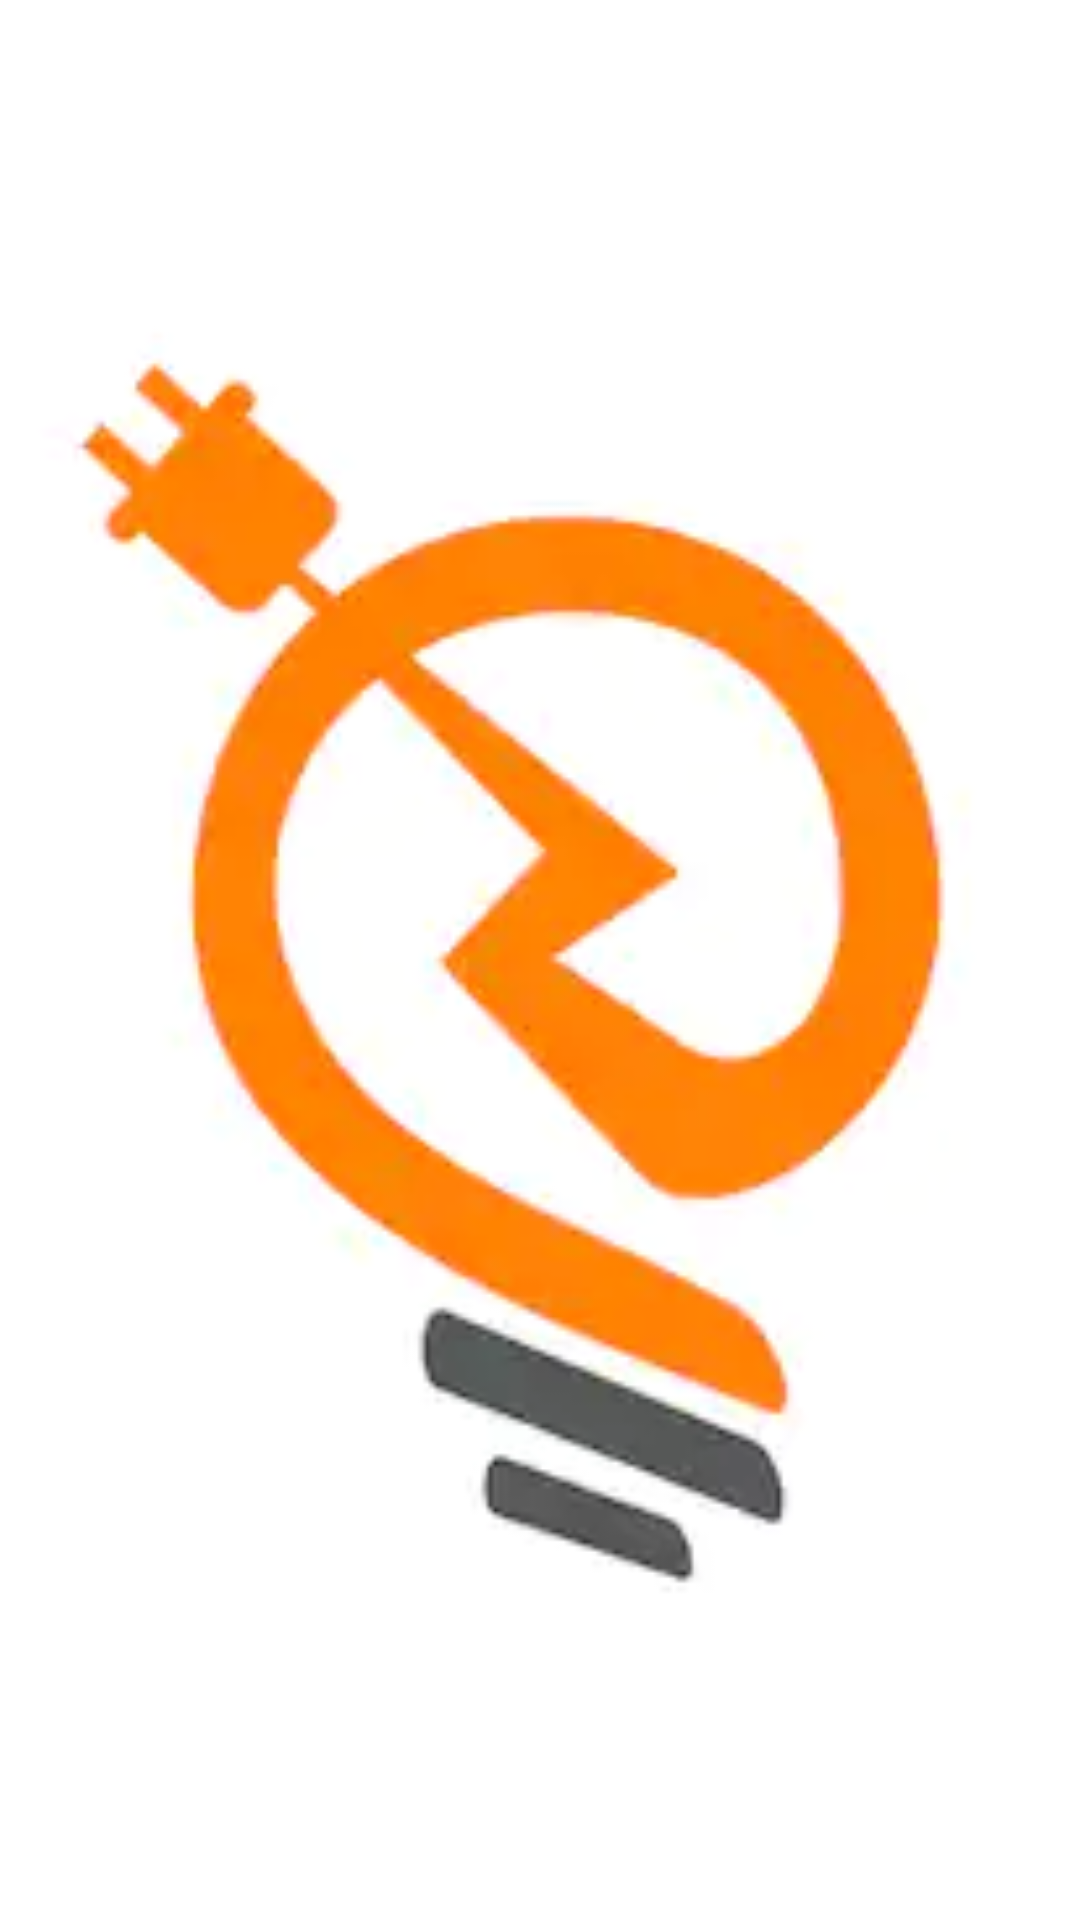

The Android layout XML behind this screen, and the referenced resources:
<!-- AndroidManifest.xml: application theme Theme.ElectricityApp -->
<!-- res/layout/activity_splash.xml -->
<?xml version="1.0" encoding="utf-8"?>
<LinearLayout xmlns:android="http://schemas.android.com/apk/res/android"
    xmlns:app="http://schemas.android.com/apk/res-auto"
    xmlns:tools="http://schemas.android.com/tools"
    android:orientation="vertical"
    android:layout_width="match_parent"
    android:layout_height="match_parent"
    tools:context=".view.activity.SplashActivity">

    <ImageView
        android:id="@+id/imageView"
        android:layout_width="match_parent"
        android:layout_height="match_parent"
        android:src="@drawable/electricity_logo" />
</LinearLayout>
<!-- resources referenced by this layout -->
<resources>
  <!-- drawable electricity_logo: png bitmap (drawable-v24, 38860 bytes) -->
  <style name="Theme.ElectricityApp" parent="Theme.MaterialComponents.DayNight.DarkActionBar">
          
          <item name="colorPrimary">@color/purple_500</item>
          <item name="colorPrimaryVariant">@color/purple_700</item>
          <item name="colorOnPrimary">@color/white</item>
          
          <item name="colorSecondary">@color/teal_200</item>
          <item name="colorSecondaryVariant">@color/teal_700</item>
          <item name="colorOnSecondary">@color/black</item>
          
          <item name="android:statusBarColor" tools:targetApi="l">?attr/colorPrimaryVariant</item>
          
      </style>
  <color name="purple_500">#FF6200EE</color>
  <color name="purple_700">#FF3700B3</color>
  <color name="white">#FFFFFFFF</color>
  <color name="teal_200">#FF03DAC5</color>
  <color name="teal_700">#FF018786</color>
  <color name="black">#FF000000</color>
</resources>
